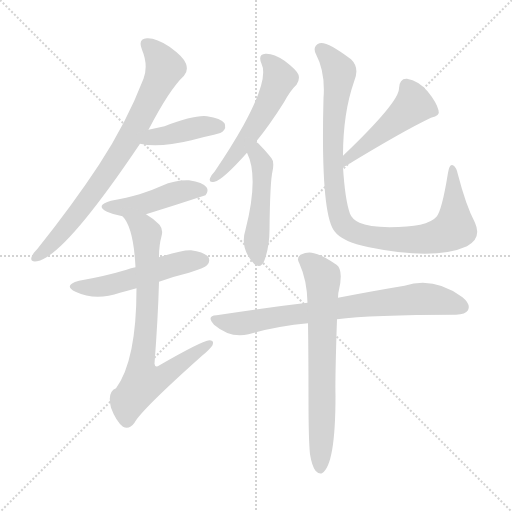
t = 0.00 s
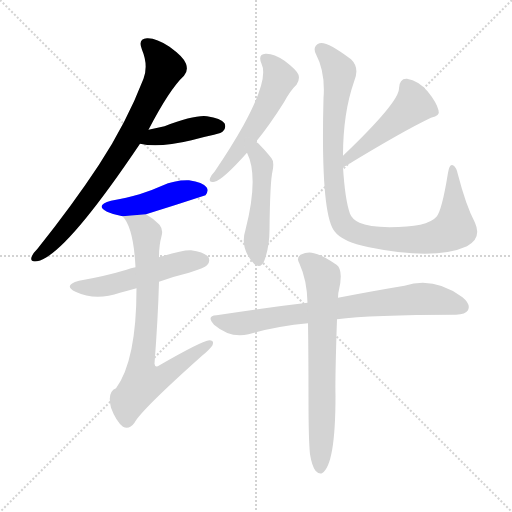
t = 1.71 s
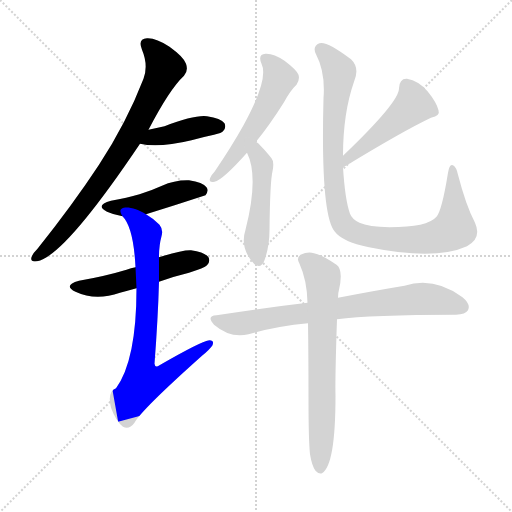
t = 3.42 s
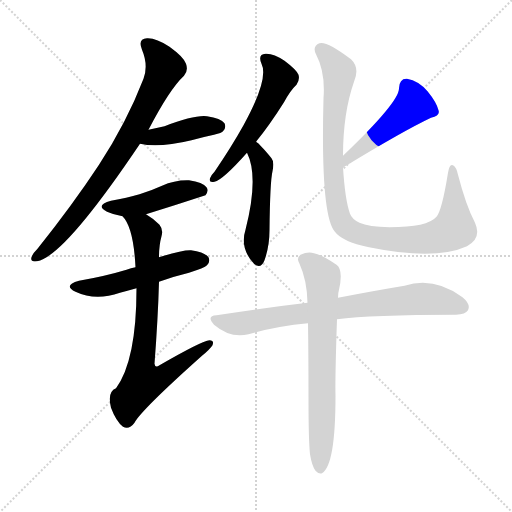
t = 5.13 s
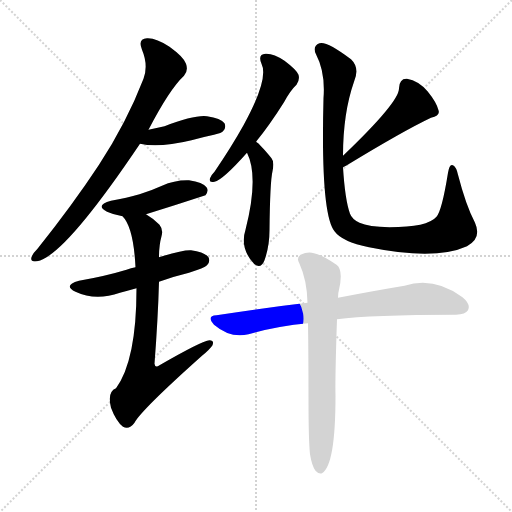
t = 6.84 s
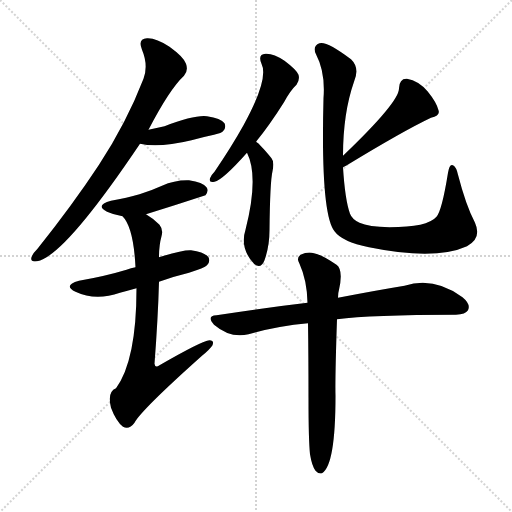
t = 8.55 s

The animated SVG that drew these frames (rendered in a browser with its animation timeline set to each time). Animation: 11 CSS @keyframes rules; one cycle of 8.55 s.

<svg version="1.1" viewBox="0 0 1024 1024" xmlns="http://www.w3.org/2000/svg">
  <g stroke="lightgray" stroke-dasharray="1,1" stroke-width="1" transform="scale(4, 4)">
    <line x1="0" y1="0" x2="256" y2="256"></line>
    <line x1="256" y1="0" x2="0" y2="256"></line>
    <line x1="128" y1="0" x2="128" y2="256"></line>
    <line x1="0" y1="128" x2="256" y2="128"></line>
  </g>
<g transform="scale(1, -1) translate(0, -900)">
   <style type="text/css">
    @keyframes keyframes0 {
      from {
       stroke: blue;
       stroke-dashoffset: 776;
       stroke-width: 128;
       }
       72% {
       animation-timing-function: step-end;
       stroke: blue;
       stroke-dashoffset: 0;
       stroke-width: 128;
       }
       to {
       stroke: black;
       stroke-width: 1024;
       }
       }
       #make-me-a-hanzi-animation-0 {
         animation: keyframes0 0.881510s both;
         animation-delay: 0.000000s;
         animation-timing-function: linear;
       }
    @keyframes keyframes1 {
      from {
       stroke: blue;
       stroke-dashoffset: 412;
       stroke-width: 128;
       }
       57% {
       animation-timing-function: step-end;
       stroke: blue;
       stroke-dashoffset: 0;
       stroke-width: 128;
       }
       to {
       stroke: black;
       stroke-width: 1024;
       }
       }
       #make-me-a-hanzi-animation-1 {
         animation: keyframes1 0.585286s both;
         animation-delay: 0.881510s;
         animation-timing-function: linear;
       }
    @keyframes keyframes2 {
      from {
       stroke: blue;
       stroke-dashoffset: 448;
       stroke-width: 128;
       }
       59% {
       animation-timing-function: step-end;
       stroke: blue;
       stroke-dashoffset: 0;
       stroke-width: 128;
       }
       to {
       stroke: black;
       stroke-width: 1024;
       }
       }
       #make-me-a-hanzi-animation-2 {
         animation: keyframes2 0.614583s both;
         animation-delay: 1.466797s;
         animation-timing-function: linear;
       }
    @keyframes keyframes3 {
      from {
       stroke: blue;
       stroke-dashoffset: 517;
       stroke-width: 128;
       }
       63% {
       animation-timing-function: step-end;
       stroke: blue;
       stroke-dashoffset: 0;
       stroke-width: 128;
       }
       to {
       stroke: black;
       stroke-width: 1024;
       }
       }
       #make-me-a-hanzi-animation-3 {
         animation: keyframes3 0.670736s both;
         animation-delay: 2.081380s;
         animation-timing-function: linear;
       }
    @keyframes keyframes4 {
      from {
       stroke: blue;
       stroke-dashoffset: 760;
       stroke-width: 128;
       }
       71% {
       animation-timing-function: step-end;
       stroke: blue;
       stroke-dashoffset: 0;
       stroke-width: 128;
       }
       to {
       stroke: black;
       stroke-width: 1024;
       }
       }
       #make-me-a-hanzi-animation-4 {
         animation: keyframes4 0.868490s both;
         animation-delay: 2.752116s;
         animation-timing-function: linear;
       }
    @keyframes keyframes5 {
      from {
       stroke: blue;
       stroke-dashoffset: 542;
       stroke-width: 128;
       }
       64% {
       animation-timing-function: step-end;
       stroke: blue;
       stroke-dashoffset: 0;
       stroke-width: 128;
       }
       to {
       stroke: black;
       stroke-width: 1024;
       }
       }
       #make-me-a-hanzi-animation-5 {
         animation: keyframes5 0.691081s both;
         animation-delay: 3.620605s;
         animation-timing-function: linear;
       }
    @keyframes keyframes6 {
      from {
       stroke: blue;
       stroke-dashoffset: 486;
       stroke-width: 128;
       }
       61% {
       animation-timing-function: step-end;
       stroke: blue;
       stroke-dashoffset: 0;
       stroke-width: 128;
       }
       to {
       stroke: black;
       stroke-width: 1024;
       }
       }
       #make-me-a-hanzi-animation-6 {
         animation: keyframes6 0.645508s both;
         animation-delay: 4.311686s;
         animation-timing-function: linear;
       }
    @keyframes keyframes7 {
      from {
       stroke: blue;
       stroke-dashoffset: 483;
       stroke-width: 128;
       }
       61% {
       animation-timing-function: step-end;
       stroke: blue;
       stroke-dashoffset: 0;
       stroke-width: 128;
       }
       to {
       stroke: black;
       stroke-width: 1024;
       }
       }
       #make-me-a-hanzi-animation-7 {
         animation: keyframes7 0.643066s both;
         animation-delay: 4.957194s;
         animation-timing-function: linear;
       }
    @keyframes keyframes8 {
      from {
       stroke: blue;
       stroke-dashoffset: 972;
       stroke-width: 128;
       }
       76% {
       animation-timing-function: step-end;
       stroke: blue;
       stroke-dashoffset: 0;
       stroke-width: 128;
       }
       to {
       stroke: black;
       stroke-width: 1024;
       }
       }
       #make-me-a-hanzi-animation-8 {
         animation: keyframes8 1.041016s both;
         animation-delay: 5.600260s;
         animation-timing-function: linear;
       }
    @keyframes keyframes9 {
      from {
       stroke: blue;
       stroke-dashoffset: 757;
       stroke-width: 128;
       }
       71% {
       animation-timing-function: step-end;
       stroke: blue;
       stroke-dashoffset: 0;
       stroke-width: 128;
       }
       to {
       stroke: black;
       stroke-width: 1024;
       }
       }
       #make-me-a-hanzi-animation-9 {
         animation: keyframes9 0.866048s both;
         animation-delay: 6.641276s;
         animation-timing-function: linear;
       }
    @keyframes keyframes10 {
      from {
       stroke: blue;
       stroke-dashoffset: 689;
       stroke-width: 128;
       }
       69% {
       animation-timing-function: step-end;
       stroke: blue;
       stroke-dashoffset: 0;
       stroke-width: 128;
       }
       to {
       stroke: black;
       stroke-width: 1024;
       }
       }
       #make-me-a-hanzi-animation-10 {
         animation: keyframes10 0.810710s both;
         animation-delay: 7.507324s;
         animation-timing-function: linear;
       }
</style>
<path d="M 297.0 640.5 Q 339.0 721.5 368.0 748.5 Q 377.0 758.5 372.0 772.5 Q 368.0 785.5 339.0 806.5 Q 312.0 824.5 294.0 823.5 Q 275.0 822.5 284.0 800.5 Q 297.0 769.5 287.0 742.5 Q 253.0 654.5 198.0 570.5 Q 146.0 491.5 75.0 402.5 Q 65.0 392.5 63.0 385.5 Q 60.0 375.5 74.0 377.5 Q 128.0 386.5 280.0 612.5 L 297.0 640.5 Z" fill="lightgray"></path> 
<path d="M 280.0 612.5 Q 317.0 603.5 383.0 619.5 Q 404.0 625.5 428.0 630.5 Q 444.0 634.5 446.0 637.5 Q 453.0 644.5 449.0 653.5 Q 442.0 663.5 414.0 667.5 Q 389.0 670.5 329.0 647.5 L 297.0 640.5 C 268.0 634.5 251.0 618.5 280.0 612.5 Z" fill="lightgray"></path> 
<path d="M 292.0 471.5 Q 350.0 489.5 411.0 509.5 Q 418.0 518.5 413.0 525.5 Q 406.0 535.5 378.0 539.5 Q 350.0 540.5 324.0 528.5 Q 302.0 518.5 279.0 511.5 Q 254.0 504.5 222.0 498.5 Q 189.0 489.5 214.0 476.5 Q 227.0 470.5 245.0 467.5 L 292.0 471.5 Z" fill="lightgray"></path> 
<path d="M 318.0 336.5 Q 345.0 346.5 378.0 354.5 Q 409.0 364.5 414.0 369.5 Q 421.0 376.5 417.0 385.5 Q 410.0 395.5 382.0 399.5 Q 366.0 400.5 318.0 385.5 L 271.0 365.5 Q 262.0 364.5 253.0 360.5 Q 210.0 347.5 158.0 338.5 Q 125.0 329.5 151.0 316.5 Q 191.0 297.5 240.0 314.5 Q 255.0 318.5 273.0 323.5 L 318.0 336.5 Z" fill="lightgray"></path> 
<path d="M 273.0 323.5 Q 273.0 179.5 232.0 123.5 Q 214.0 116.5 222.0 84.5 Q 232.0 57.5 246.0 46.5 Q 258.0 39.5 269.0 54.5 Q 282.0 79.5 404.0 188.5 Q 420.0 201.5 425.0 209.5 Q 429.0 219.5 419.0 219.5 Q 404.0 218.5 319.0 169.5 Q 310.0 163.5 309.0 172.5 Q 316.0 263.5 318.0 336.5 L 318.0 385.5 Q 318.0 409.5 323.0 427.5 Q 327.0 440.5 319.0 450.5 Q 306.0 463.5 292.0 471.5 C 267.0 488.5 228.0 492.5 245.0 467.5 Q 267.0 445.5 271.0 365.5 L 273.0 323.5 Z" fill="lightgray"></path> 
<path d="M 512.0 616.5 Q 539.0 649.5 568.0 695.5 Q 581.0 719.5 593.0 730.5 Q 600.0 740.5 597.0 750.5 Q 593.0 760.5 569.0 778.5 Q 547.0 793.5 531.0 792.5 Q 515.0 791.5 523.0 772.5 Q 538.0 742.5 487.0 649.5 Q 463.0 606.5 429.0 556.5 Q 422.0 549.5 420.0 543.5 Q 417.0 533.5 429.0 536.5 Q 445.0 539.5 494.0 594.5 L 512.0 616.5 Z" fill="lightgray"></path> 
<path d="M 494.0 594.5 Q 518.0 546.5 491.0 440.5 Q 479.0 403.5 508.0 372.5 L 509.0 371.5 Q 522.0 361.5 529.0 379.5 Q 539.0 407.5 539.0 439.5 Q 540.0 536.5 545.0 557.5 Q 549.0 576.5 543.0 583.5 Q 531.0 598.5 522.0 607.5 Q 518.0 613.5 512.0 616.5 C 488.0 634.5 482.0 621.5 494.0 594.5 Z" fill="lightgray"></path> 
<path d="M 686.0 565.5 Q 687.0 566.5 692.0 568.5 Q 807.0 638.5 862.0 664.5 Q 881.0 668.5 877.0 679.5 Q 873.0 695.5 855.0 717.5 Q 837.0 738.5 814.0 742.5 Q 799.0 743.5 798.0 723.5 Q 799.0 696.5 686.0 588.5 C 664.0 567.5 659.0 551.5 686.0 565.5 Z" fill="lightgray"></path> 
<path d="M 686.0 588.5 Q 686.0 673.5 708.0 736.5 Q 720.0 764.5 702.0 781.5 Q 653.0 818.5 639.0 813.5 Q 624.0 807.5 632.0 791.5 Q 651.0 755.5 647.0 703.5 Q 641.0 472.5 669.0 437.5 Q 684.0 416.5 738.0 405.5 Q 870.0 378.5 934.0 407.5 Q 964.0 423.5 950.0 454.5 Q 932.0 488.5 916.0 550.5 Q 913.0 565.5 906.0 569.5 Q 899.0 573.5 896.0 554.5 Q 884.0 479.5 873.0 466.5 Q 855.0 445.5 779.0 445.5 Q 737.0 446.5 719.0 454.5 Q 704.0 461.5 700.0 472.5 Q 690.0 500.5 686.0 565.5 L 686.0 588.5 Z" fill="lightgray"></path> 
<path d="M 674.0 261.5 Q 741.0 270.5 912.0 270.5 Q 931.0 271.5 936.0 279.5 Q 942.0 291.5 925.0 305.5 Q 868.0 347.5 809.0 328.5 Q 754.0 319.5 676.0 304.5 L 615.0 294.5 Q 530.0 284.5 433.0 269.5 Q 412.0 268.5 428.0 250.5 Q 461.0 222.5 497.0 231.5 Q 552.0 247.5 616.0 253.5 L 674.0 261.5 Z" fill="lightgray"></path> 
<path d="M 620.0 -8.5 Q 624.0 -32.5 631.0 -41.5 Q 637.0 -48.5 644.0 -46.5 Q 671.0 -30.5 671.0 108.5 Q 670.0 142.5 674.0 261.5 L 676.0 304.5 Q 676.0 314.5 678.0 320.5 Q 687.0 360.5 673.0 370.5 Q 642.0 391.5 628.0 393.5 Q 616.0 397.5 601.0 390.5 Q 592.0 383.5 599.0 372.5 Q 614.0 339.5 615.0 294.5 L 616.0 253.5 Q 617.0 189.5 617.0 104.5 Q 617.0 19.5 620.0 -8.5 Z" fill="lightgray"></path> 
      <clipPath id="make-me-a-hanzi-clip-0">
      <path d="M 297.0 640.5 Q 339.0 721.5 368.0 748.5 Q 377.0 758.5 372.0 772.5 Q 368.0 785.5 339.0 806.5 Q 312.0 824.5 294.0 823.5 Q 275.0 822.5 284.0 800.5 Q 297.0 769.5 287.0 742.5 Q 253.0 654.5 198.0 570.5 Q 146.0 491.5 75.0 402.5 Q 65.0 392.5 63.0 385.5 Q 60.0 375.5 74.0 377.5 Q 128.0 386.5 280.0 612.5 L 297.0 640.5 Z" fill="lightgray"></path>
      </clipPath>
      <path clip-path="url(#make-me-a-hanzi-clip-0)" d="M 293.0 810.5 L 318.0 786.5 L 328.0 761.5 L 280.0 660.5 L 201.0 533.5 L 117.0 426.5 L 72.0 385.5 " fill="none" id="make-me-a-hanzi-animation-0" stroke-dasharray="648 1296" stroke-linecap="round"></path>

      <clipPath id="make-me-a-hanzi-clip-1">
      <path d="M 280.0 612.5 Q 317.0 603.5 383.0 619.5 Q 404.0 625.5 428.0 630.5 Q 444.0 634.5 446.0 637.5 Q 453.0 644.5 449.0 653.5 Q 442.0 663.5 414.0 667.5 Q 389.0 670.5 329.0 647.5 L 297.0 640.5 C 268.0 634.5 251.0 618.5 280.0 612.5 Z" fill="lightgray"></path>
      </clipPath>
      <path clip-path="url(#make-me-a-hanzi-clip-1)" d="M 286.0 615.5 L 307.0 625.5 L 391.0 644.5 L 438.0 647.5 " fill="none" id="make-me-a-hanzi-animation-1" stroke-dasharray="284 568" stroke-linecap="round"></path>

      <clipPath id="make-me-a-hanzi-clip-2">
      <path d="M 292.0 471.5 Q 350.0 489.5 411.0 509.5 Q 418.0 518.5 413.0 525.5 Q 406.0 535.5 378.0 539.5 Q 350.0 540.5 324.0 528.5 Q 302.0 518.5 279.0 511.5 Q 254.0 504.5 222.0 498.5 Q 189.0 489.5 214.0 476.5 Q 227.0 470.5 245.0 467.5 L 292.0 471.5 Z" fill="lightgray"></path>
      </clipPath>
      <path clip-path="url(#make-me-a-hanzi-clip-2)" d="M 216.0 488.5 L 267.0 487.5 L 372.0 519.5 L 403.0 518.5 " fill="none" id="make-me-a-hanzi-animation-2" stroke-dasharray="320 640" stroke-linecap="round"></path>

      <clipPath id="make-me-a-hanzi-clip-3">
      <path d="M 318.0 336.5 Q 345.0 346.5 378.0 354.5 Q 409.0 364.5 414.0 369.5 Q 421.0 376.5 417.0 385.5 Q 410.0 395.5 382.0 399.5 Q 366.0 400.5 318.0 385.5 L 271.0 365.5 Q 262.0 364.5 253.0 360.5 Q 210.0 347.5 158.0 338.5 Q 125.0 329.5 151.0 316.5 Q 191.0 297.5 240.0 314.5 Q 255.0 318.5 273.0 323.5 L 318.0 336.5 Z" fill="lightgray"></path>
      </clipPath>
      <path clip-path="url(#make-me-a-hanzi-clip-3)" d="M 152.0 328.5 L 212.0 328.5 L 363.0 374.5 L 406.0 379.5 " fill="none" id="make-me-a-hanzi-animation-3" stroke-dasharray="389 778" stroke-linecap="round"></path>

      <clipPath id="make-me-a-hanzi-clip-4">
      <path d="M 273.0 323.5 Q 273.0 179.5 232.0 123.5 Q 214.0 116.5 222.0 84.5 Q 232.0 57.5 246.0 46.5 Q 258.0 39.5 269.0 54.5 Q 282.0 79.5 404.0 188.5 Q 420.0 201.5 425.0 209.5 Q 429.0 219.5 419.0 219.5 Q 404.0 218.5 319.0 169.5 Q 310.0 163.5 309.0 172.5 Q 316.0 263.5 318.0 336.5 L 318.0 385.5 Q 318.0 409.5 323.0 427.5 Q 327.0 440.5 319.0 450.5 Q 306.0 463.5 292.0 471.5 C 267.0 488.5 228.0 492.5 245.0 467.5 Q 267.0 445.5 271.0 365.5 L 273.0 323.5 Z" fill="lightgray"></path>
      </clipPath>
      <path clip-path="url(#make-me-a-hanzi-clip-4)" d="M 253.0 467.5 L 285.0 446.5 L 294.0 427.5 L 294.0 274.5 L 282.0 164.5 L 287.0 136.5 L 328.0 147.5 L 418.0 211.5 " fill="none" id="make-me-a-hanzi-animation-4" stroke-dasharray="632 1264" stroke-linecap="round"></path>

      <clipPath id="make-me-a-hanzi-clip-5">
      <path d="M 512.0 616.5 Q 539.0 649.5 568.0 695.5 Q 581.0 719.5 593.0 730.5 Q 600.0 740.5 597.0 750.5 Q 593.0 760.5 569.0 778.5 Q 547.0 793.5 531.0 792.5 Q 515.0 791.5 523.0 772.5 Q 538.0 742.5 487.0 649.5 Q 463.0 606.5 429.0 556.5 Q 422.0 549.5 420.0 543.5 Q 417.0 533.5 429.0 536.5 Q 445.0 539.5 494.0 594.5 L 512.0 616.5 Z" fill="lightgray"></path>
      </clipPath>
      <path clip-path="url(#make-me-a-hanzi-clip-5)" d="M 531.0 780.5 L 543.0 772.5 L 559.0 743.5 L 548.0 716.5 L 475.0 595.5 L 429.0 545.5 " fill="none" id="make-me-a-hanzi-animation-5" stroke-dasharray="414 828" stroke-linecap="round"></path>

      <clipPath id="make-me-a-hanzi-clip-6">
      <path d="M 494.0 594.5 Q 518.0 546.5 491.0 440.5 Q 479.0 403.5 508.0 372.5 L 509.0 371.5 Q 522.0 361.5 529.0 379.5 Q 539.0 407.5 539.0 439.5 Q 540.0 536.5 545.0 557.5 Q 549.0 576.5 543.0 583.5 Q 531.0 598.5 522.0 607.5 Q 518.0 613.5 512.0 616.5 C 488.0 634.5 482.0 621.5 494.0 594.5 Z" fill="lightgray"></path>
      </clipPath>
      <path clip-path="url(#make-me-a-hanzi-clip-6)" d="M 512.0 606.5 L 525.0 567.5 L 512.0 410.5 L 517.0 379.5 " fill="none" id="make-me-a-hanzi-animation-6" stroke-dasharray="358 716" stroke-linecap="round"></path>

      <clipPath id="make-me-a-hanzi-clip-7">
      <path d="M 686.0 565.5 Q 687.0 566.5 692.0 568.5 Q 807.0 638.5 862.0 664.5 Q 881.0 668.5 877.0 679.5 Q 873.0 695.5 855.0 717.5 Q 837.0 738.5 814.0 742.5 Q 799.0 743.5 798.0 723.5 Q 799.0 696.5 686.0 588.5 C 664.0 567.5 659.0 551.5 686.0 565.5 Z" fill="lightgray"></path>
      </clipPath>
      <path clip-path="url(#make-me-a-hanzi-clip-7)" d="M 864.0 677.5 L 825.0 688.5 L 712.0 593.5 L 701.0 592.5 L 698.0 578.5 L 687.0 571.5 " fill="none" id="make-me-a-hanzi-animation-7" stroke-dasharray="355 710" stroke-linecap="round"></path>

      <clipPath id="make-me-a-hanzi-clip-8">
      <path d="M 686.0 588.5 Q 686.0 673.5 708.0 736.5 Q 720.0 764.5 702.0 781.5 Q 653.0 818.5 639.0 813.5 Q 624.0 807.5 632.0 791.5 Q 651.0 755.5 647.0 703.5 Q 641.0 472.5 669.0 437.5 Q 684.0 416.5 738.0 405.5 Q 870.0 378.5 934.0 407.5 Q 964.0 423.5 950.0 454.5 Q 932.0 488.5 916.0 550.5 Q 913.0 565.5 906.0 569.5 Q 899.0 573.5 896.0 554.5 Q 884.0 479.5 873.0 466.5 Q 855.0 445.5 779.0 445.5 Q 737.0 446.5 719.0 454.5 Q 704.0 461.5 700.0 472.5 Q 690.0 500.5 686.0 565.5 L 686.0 588.5 Z" fill="lightgray"></path>
      </clipPath>
      <path clip-path="url(#make-me-a-hanzi-clip-8)" d="M 643.0 800.5 L 679.0 753.5 L 665.0 639.5 L 665.0 575.5 L 675.0 484.5 L 682.0 459.5 L 694.0 443.5 L 733.0 427.5 L 823.0 419.5 L 866.0 424.5 L 898.0 436.5 L 909.0 448.5 L 905.0 562.5 " fill="none" id="make-me-a-hanzi-animation-8" stroke-dasharray="844 1688" stroke-linecap="round"></path>

      <clipPath id="make-me-a-hanzi-clip-9">
      <path d="M 674.0 261.5 Q 741.0 270.5 912.0 270.5 Q 931.0 271.5 936.0 279.5 Q 942.0 291.5 925.0 305.5 Q 868.0 347.5 809.0 328.5 Q 754.0 319.5 676.0 304.5 L 615.0 294.5 Q 530.0 284.5 433.0 269.5 Q 412.0 268.5 428.0 250.5 Q 461.0 222.5 497.0 231.5 Q 552.0 247.5 616.0 253.5 L 674.0 261.5 Z" fill="lightgray"></path>
      </clipPath>
      <path clip-path="url(#make-me-a-hanzi-clip-9)" d="M 430.0 260.5 L 486.0 253.5 L 672.0 283.5 L 846.0 302.5 L 925.0 285.5 " fill="none" id="make-me-a-hanzi-animation-9" stroke-dasharray="629 1258" stroke-linecap="round"></path>

      <clipPath id="make-me-a-hanzi-clip-10">
      <path d="M 620.0 -8.5 Q 624.0 -32.5 631.0 -41.5 Q 637.0 -48.5 644.0 -46.5 Q 671.0 -30.5 671.0 108.5 Q 670.0 142.5 674.0 261.5 L 676.0 304.5 Q 676.0 314.5 678.0 320.5 Q 687.0 360.5 673.0 370.5 Q 642.0 391.5 628.0 393.5 Q 616.0 397.5 601.0 390.5 Q 592.0 383.5 599.0 372.5 Q 614.0 339.5 615.0 294.5 L 616.0 253.5 Q 617.0 189.5 617.0 104.5 Q 617.0 19.5 620.0 -8.5 Z" fill="lightgray"></path>
      </clipPath>
      <path clip-path="url(#make-me-a-hanzi-clip-10)" d="M 608.0 380.5 L 630.0 365.5 L 646.0 335.5 L 640.0 -36.5 " fill="none" id="make-me-a-hanzi-animation-10" stroke-dasharray="561 1122" stroke-linecap="round"></path>

</g>
</svg>
